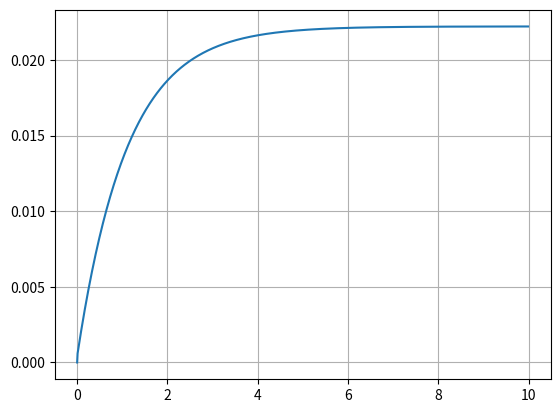

The script that saved this image:
import numpy as np
import matplotlib.pyplot as pp

def integrate_curve(a, b, c, u, times):
    vs = np.zeros(len(times))
    for i in range(0, len(times) - 1):
        dt = times[i + 1] - times[i]
        dv = -a * vs[i] + b * u + c * np.sign(vs[i])
        vs[i + 1] = vs[i] + dv * dt
    return vs

if __name__ == "__main__":
    dt = 0.01
    times = np.arange(0, 10, dt)
    vs = integrate_curve(.9, 0.01, -0.04, 6.0, times)
    pp.plot(times, vs)
    pp.grid(True)
    pp.show()


